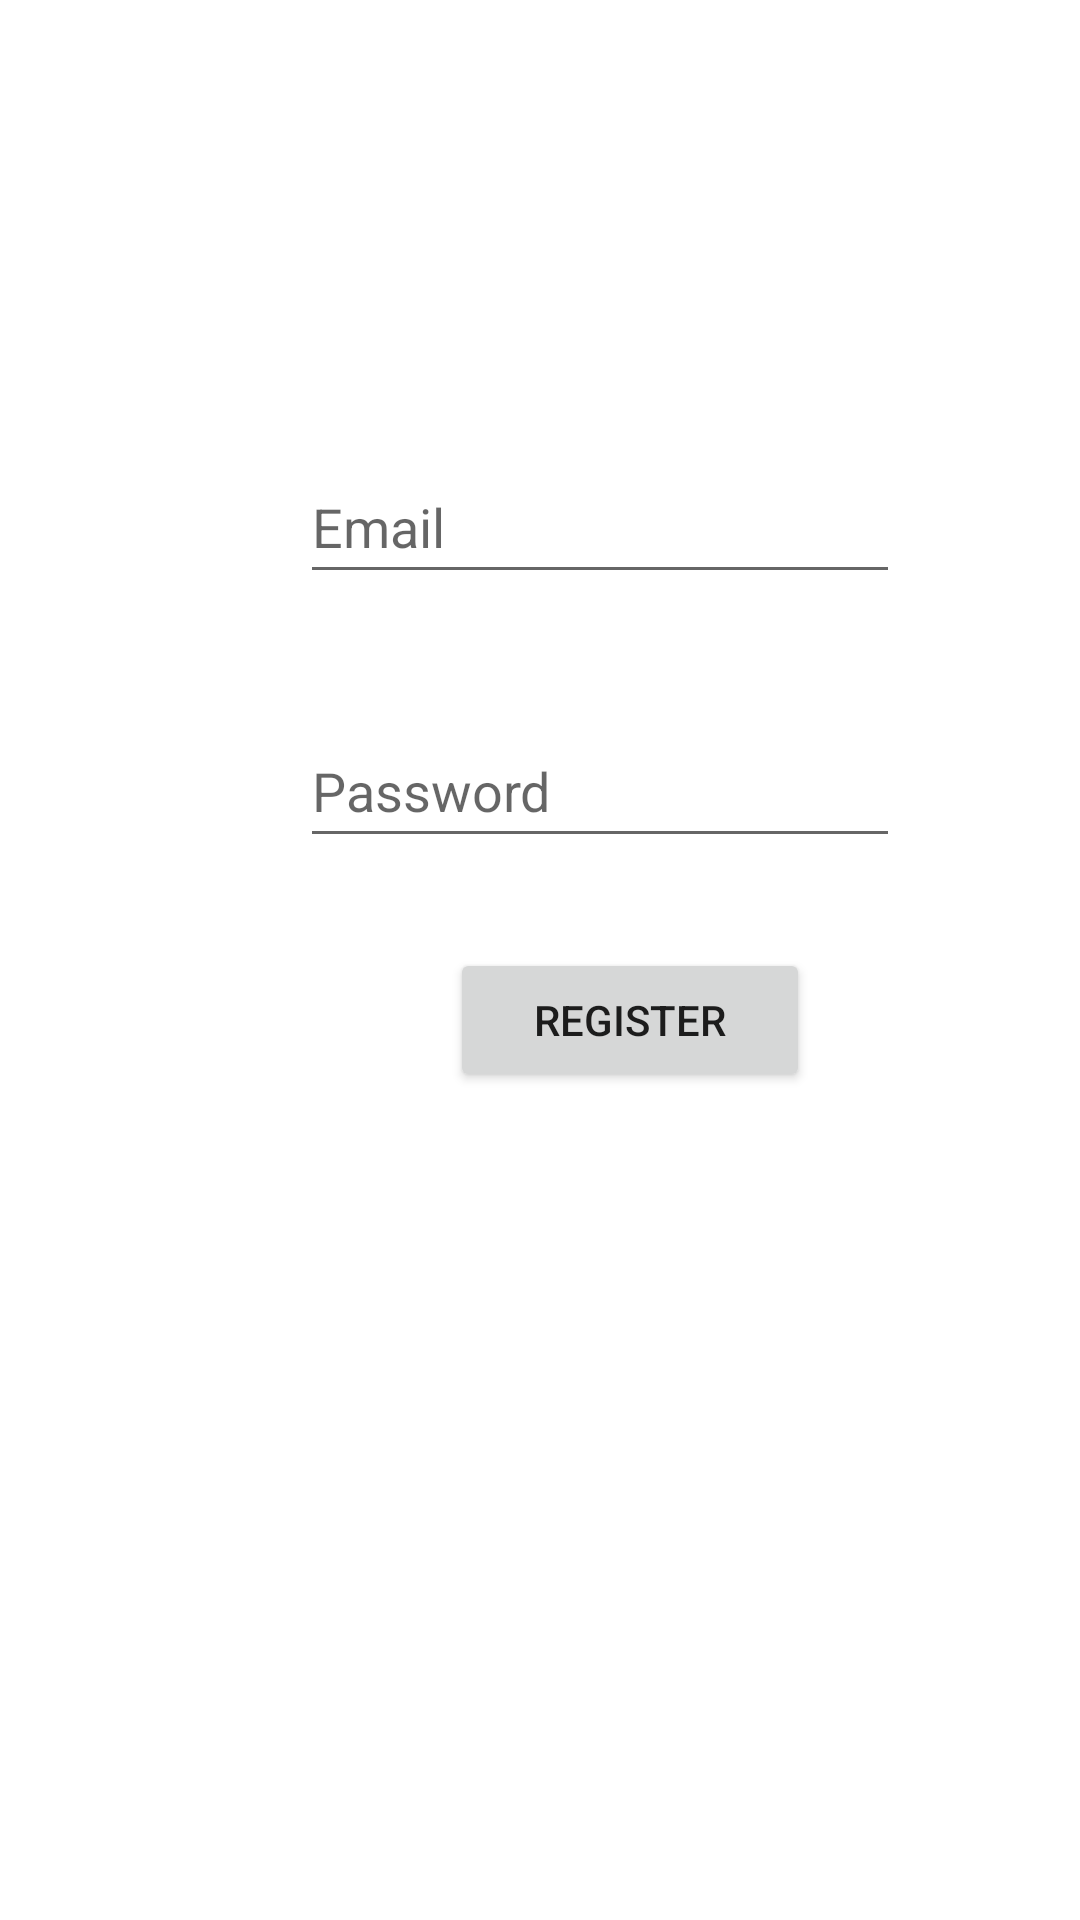

Android layout source for this screen:
<!-- AndroidManifest.xml: application theme Theme.NetworkFinalAsmaSyam -->
<!-- res/layout/activity_register.xml -->
<?xml version="1.0" encoding="utf-8"?>
<androidx.constraintlayout.widget.ConstraintLayout xmlns:android="http://schemas.android.com/apk/res/android"
    xmlns:app="http://schemas.android.com/apk/res-auto"
    xmlns:tools="http://schemas.android.com/tools"
    android:layout_width="match_parent"
    android:layout_height="match_parent"
    tools:context=".RegisterActivity">


    <EditText
        android:id="@+id/email"
        android:layout_width="200dp"
        android:layout_height="48dp"
        android:layout_marginStart="100dp"
        android:layout_marginTop="150dp"
        android:hint="Email"
        app:layout_constraintStart_toStartOf="parent"
        app:layout_constraintTop_toTopOf="parent" />


    <EditText
        android:id="@+id/password"
        android:layout_width="200dp"
        android:layout_height="48dp"
        android:layout_marginStart="100dp"
        android:layout_marginTop="40dp"
        android:hint="Password"
        app:layout_constraintStart_toStartOf="parent"
        app:layout_constraintTop_toBottomOf="@id/email" />


    <Button
        android:id="@+id/register"
        android:layout_width="120dp"
        android:layout_height="48dp"
        android:layout_marginStart="150dp"
        android:layout_marginTop="30dp"
        android:text="Register"
        app:layout_constraintStart_toStartOf="parent"
        app:layout_constraintTop_toBottomOf="@id/password"
        />

</androidx.constraintlayout.widget.ConstraintLayout>
<!-- resources referenced by this layout -->
<resources>
  <style name="Theme.NetworkFinalAsmaSyam" parent="Theme.MaterialComponents.DayNight.DarkActionBar">
          
          <item name="colorPrimary">@color/purple_500</item>
          <item name="colorPrimaryVariant">@color/purple_700</item>
          <item name="colorOnPrimary">@color/white</item>
          
          <item name="colorSecondary">@color/teal_200</item>
          <item name="colorSecondaryVariant">@color/teal_700</item>
          <item name="colorOnSecondary">@color/black</item>
          
          <item name="android:statusBarColor" tools:targetApi="l">?attr/colorPrimaryVariant</item>
          
      </style>
  <!-- not gathered from this repository: default colours our renderer supplied (Android Studio template values) -->
  <color name="purple_500">#FF6200EE</color>
  <color name="purple_700">#FF3700B3</color>
  <color name="teal_200">#FF03DAC5</color>
  <color name="teal_700">#FF018786</color>
  <color name="black">#FF000000</color>
  <color name="white">#FFFFFFFF</color>
</resources>
